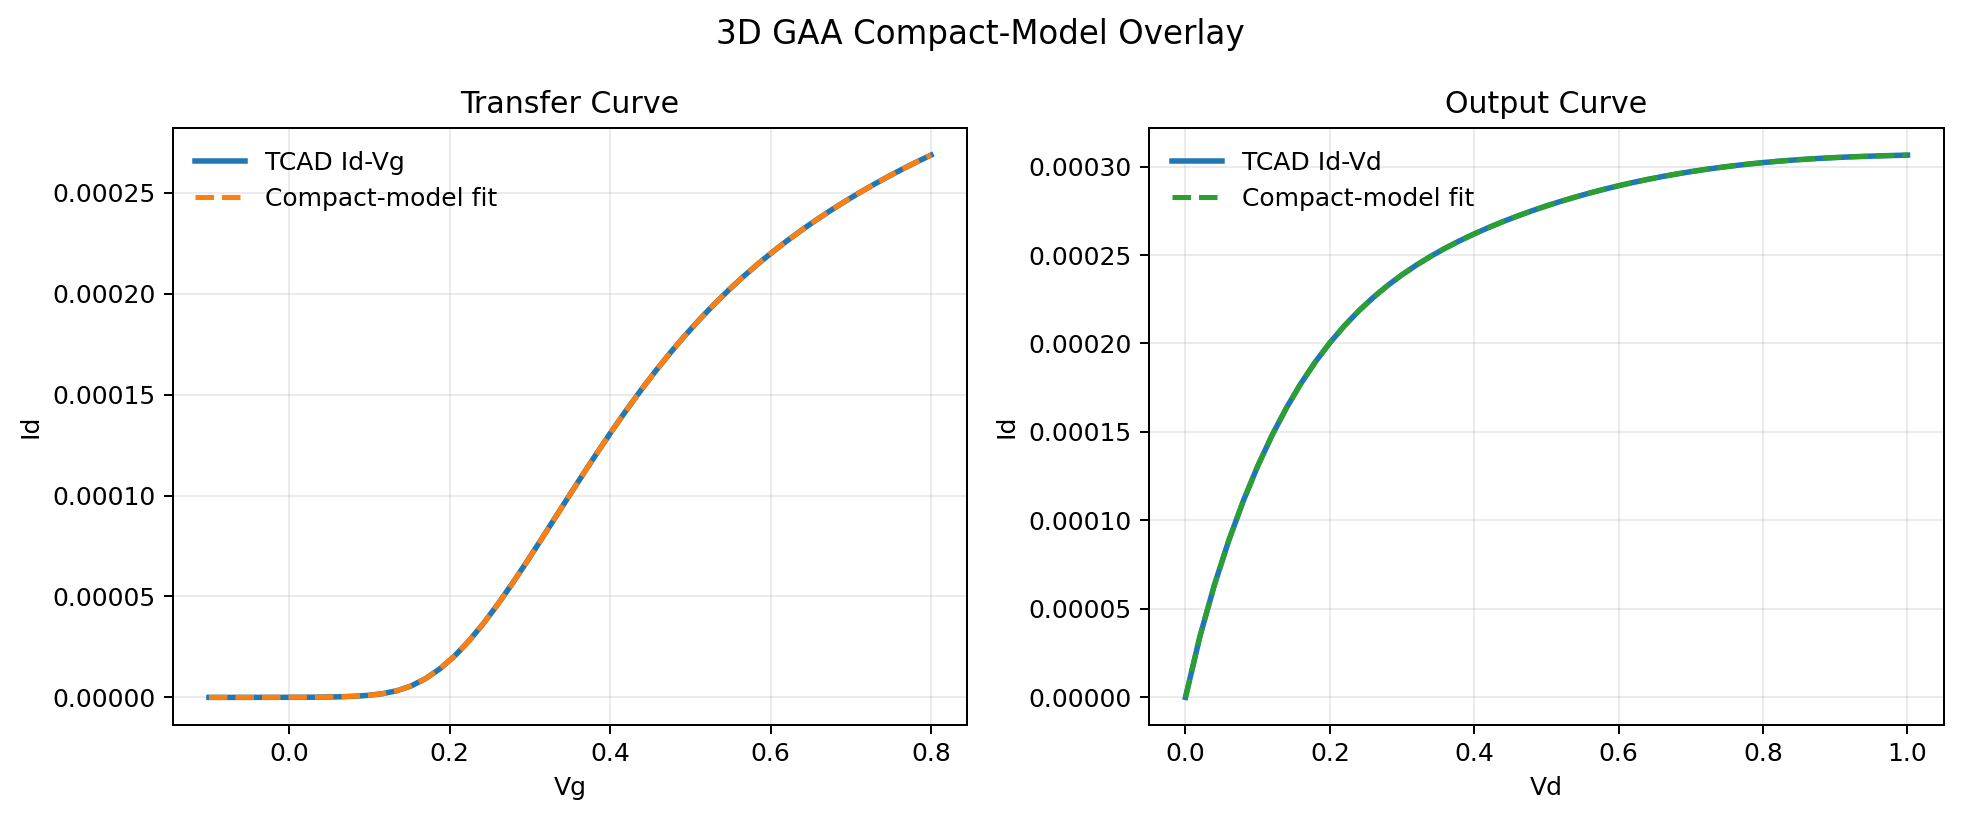

The data file committed next to this chart (first rows):
curve_type, x, y_tcAD, y_compact
transfer, -0.1, 2.81984823232152e-09, 2.81984823232152e-09
transfer, -0.082, 4.22464724459246e-09, 4.22464724459246e-09
transfer, -0.064, 6.50497614892427e-09, 6.50497614892427e-09
transfer, -0.046, 1.03214752166354e-08, 1.03214752166354e-08
transfer, -0.028, 1.68908400581757e-08, 1.68908400581757e-08
transfer, -0.01, 2.84992442406538e-08, 2.84992442406538e-08
transfer, 0.008, 4.94634692673452e-08, 4.94634692673452e-08
transfer, 0.026, 8.79504544017246e-08, 8.79504544017246e-08
transfer, 0.044, 1.59400777888261e-07, 1.59400777888261e-07
transfer, 0.062, 2.92761679367794e-07, 2.92761679367794e-07
transfer, 0.08, 5.41345396310916e-07, 5.41345396310916e-07
transfer, 0.098, 1.0000429315447e-06, 1.0000429315447e-06
transfer, 0.116, 1.82851565951046e-06, 1.82851565951046e-06
transfer, 0.134, 3.27281196325723e-06, 3.27281196325723e-06
transfer, 0.152, 5.66706601524946e-06, 5.66706601524946e-06
transfer, 0.17, 9.29453303096217e-06, 9.29453303096217e-06
transfer, 0.188, 1.42116481970035e-05, 1.42116481970035e-05
transfer, 0.206, 2.04362839628214e-05, 2.04362839628214e-05
transfer, 0.224, 2.79576024852873e-05, 2.79576024852873e-05
transfer, 0.242, 3.65798014566579e-05, 3.65798014566579e-05
transfer, 0.26, 4.61265993538349e-05, 4.61265993538349e-05
transfer, 0.278, 5.63592824661511e-05, 5.63592824661511e-05
transfer, 0.296, 6.70939061067516e-05, 6.70939061067516e-05
transfer, 0.314, 7.8145137380046e-05, 7.8145137380046e-05
transfer, 0.332, 8.93413779955162e-05, 8.93413779955162e-05
transfer, 0.35, 0.0001005, 0.0001005
transfer, 0.368, 0.0001116, 0.0001116
transfer, 0.386, 0.0001225, 0.0001225
transfer, 0.404, 0.0001331, 0.0001331
transfer, 0.422, 0.0001433, 0.0001433
transfer, 0.44, 0.000153, 0.000153
transfer, 0.458, 0.0001624, 0.0001624
transfer, 0.476, 0.0001712, 0.0001712
transfer, 0.494, 0.0001796, 0.0001796
transfer, 0.512, 0.0001875, 0.0001875
transfer, 0.53, 0.0001949, 0.0001949
transfer, 0.548, 0.0002019, 0.0002019
transfer, 0.566, 0.0002085, 0.0002085
transfer, 0.584, 0.0002147, 0.0002147
transfer, 0.602, 0.0002205, 0.0002205
transfer, 0.62, 0.0002261, 0.0002261
transfer, 0.638, 0.0002313, 0.0002313
transfer, 0.656, 0.0002363, 0.0002363
transfer, 0.674, 0.000241, 0.000241
transfer, 0.692, 0.0002456, 0.0002456
transfer, 0.71, 0.0002499, 0.0002499
transfer, 0.728, 0.000254, 0.000254
transfer, 0.746, 0.0002579, 0.0002579
transfer, 0.764, 0.0002617, 0.0002617
transfer, 0.782, 0.0002653, 0.0002653
transfer, 0.8, 0.0002687, 0.0002687
output, 0.0, 1.4725998438743e-20, 1.4725998438743e-20
output, 0.02, 3.44364228059673e-05, 3.44364228059673e-05
output, 0.04, 6.3453488902459e-05, 6.3453488902459e-05
output, 0.06, 8.86864352863588e-05, 8.86864352863588e-05
output, 0.08, 0.0001109, 0.0001109
output, 0.1, 0.0001307, 0.0001307
output, 0.12, 0.0001482, 0.0001482
output, 0.14, 0.0001637, 0.0001637
output, 0.16, 0.0001775, 0.0001775
... 42 more rows
